Run: headless pygame with SDL's dummy video driver; simulated clock (each Clock.tick advances the game by its frame time, no real sleeping); random seed 0; keys injected as events and as key.get_pressed() state; no mouse input.
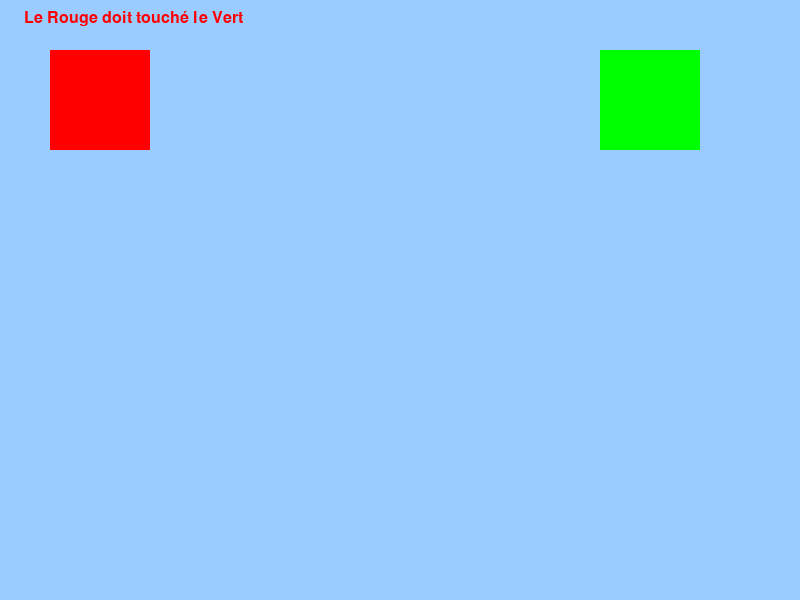
Frame 1 of 4 · flips 1–60 · no input
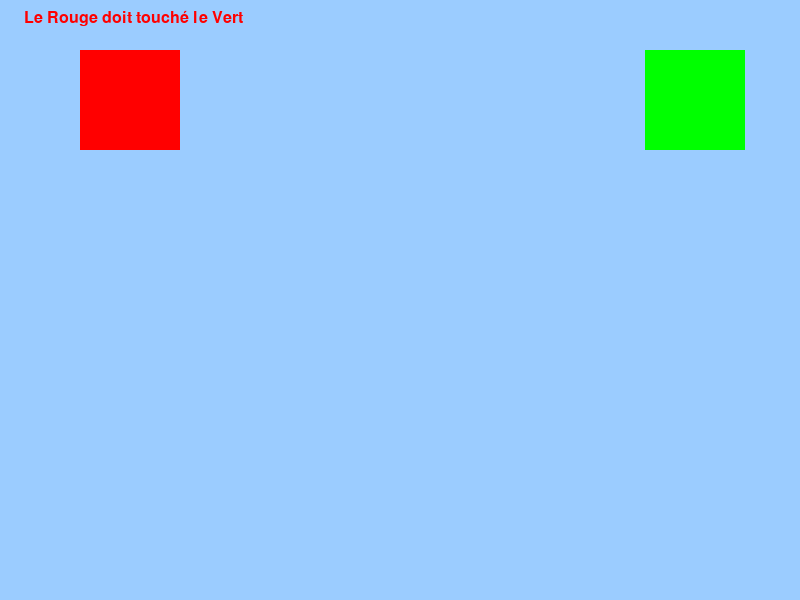
Frame 2 of 4 · flips 61–180 · tapped SPACE, RETURN · held RIGHT (→), D
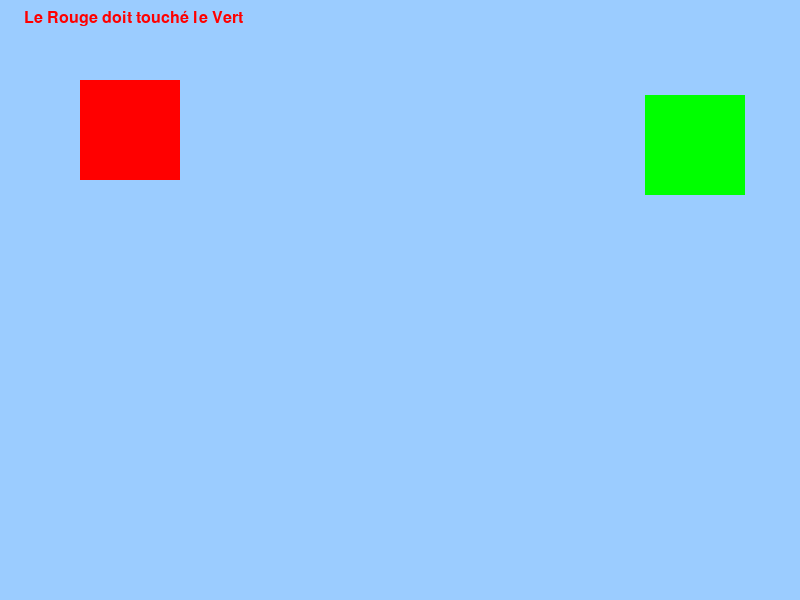
Frame 3 of 4 · flips 181–300 · held DOWN (↓), S
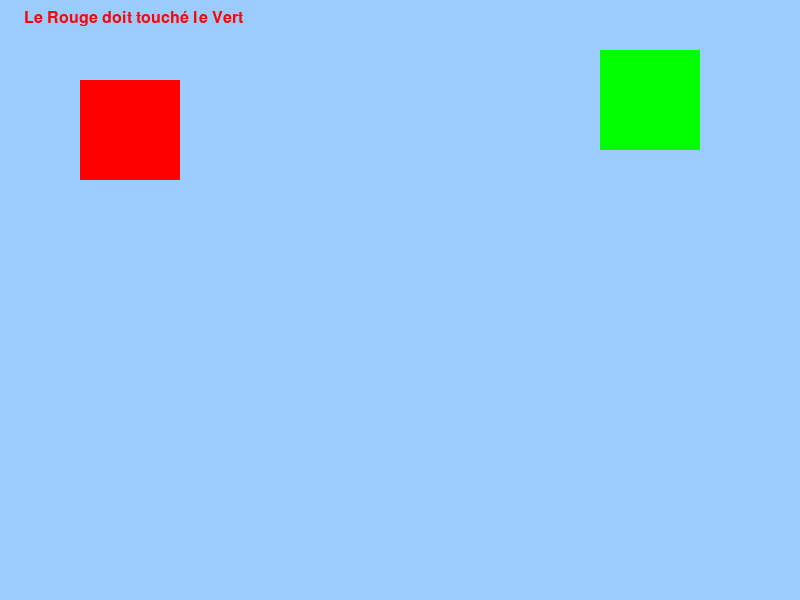
Frame 4 of 4 · flips 301–420 · held LEFT (←), A, UP (↑), W

The pygame program that drew these frames:

import time

import pygame

pygame.init()

screen = pygame.display.set_mode((800, 600))
pygame.display.set_caption("Mon premier jeu")

fond_ecran = (155, 204, 255)

rect1 = pygame.Rect(50, 50, 100, 100)
rect2 = pygame.Rect(600, 50, 100, 100)

vitesse_rect1 = 30
vitesse_rect2 = 45

fond_ec = pygame.font.SysFont("robot condensed", 24)
img = fond_ec.render(" Le Rouge doit touché le Vert", True, [255, 0, 0])

en_cours = True
while en_cours:
    for event in pygame.event.get():
        if event.type == pygame.QUIT:
            en_cours = False
        if event.type == pygame.KEYDOWN:
            if event.key == pygame.K_q:
                rect1.x -= vitesse_rect1
            if event.key == pygame.K_d:
                rect1.x += vitesse_rect1
            if event.key == pygame.K_z:
                rect1.y -= vitesse_rect1
            if event.key == pygame.K_s:
                rect1.y += vitesse_rect1
            if event.key == pygame.K_LEFT:
                rect2.x -= vitesse_rect2
            if event.key == pygame.K_RIGHT:
                rect2.x += vitesse_rect2
            if event.key == pygame.K_UP:
                rect2.y -= vitesse_rect2
            if event.key == pygame.K_DOWN:
                rect2.y += vitesse_rect2

    print("position du Rouge :", rect1.y, ",", rect1.x)
    print("position du Vert : ", rect2.y, ",", rect2.x)

    screen.fill(fond_ecran)

    screen.blit(img, (20, 10))
    pygame.draw.rect(screen, (255, 0, 0), rect1)
    pygame.draw.rect(screen, (0, 255, 0), rect2)


    if rect1.y <= -10:
        rect1.y += vitesse_rect1
    if rect1.y >= 510:
        rect1.y -= vitesse_rect1
    if rect1.x <= 10:
        rect1.x += vitesse_rect1
    if rect1.x >= 697:
        rect1.x -= vitesse_rect1

    if rect2.y <= -10:
        rect2.y += vitesse_rect2
    if rect2.y >= 510:
        rect2.y -= vitesse_rect2
    if rect2.x <= 10:
        rect2.x += vitesse_rect2
    if rect2.x >= 697:
        rect2.x -= vitesse_rect2


    if rect1.colliderect(rect2):
        img = fond_ec.render("bravo le Rouge", True, [255, 0, 0], [255, 255, 255])
        vitesse_rect2 = 0
        vitesse_rect1 = 0
        time.sleep(2.5)
        pygame.quit()
    pygame.display.flip()
    pygame.time.wait(25)
pygame.quit()
